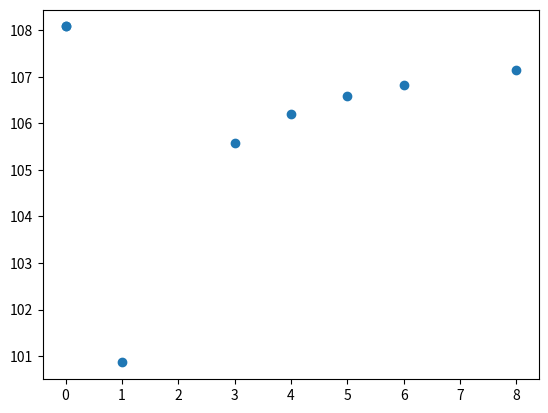

Here is the Python script that generated this plot:
import math
from matplotlib import pyplot as plot

def integrate_numerically(fnc, x_lb, x_ub, h):
    integral_sum = 0
    x = x_lb
    
    while x + h < x_ub:
        integral_sum += h * (fnc(x) + fnc(x + h)) / 2
        x += h
    
    return integral_sum

"""
Main Script
"""

cid_values = [0, 1, 3, 6, 0, 4, 5, 8]

def green_region_function(x, n):
    """
    Method that descibes the vertical height in the green region as a function of x
    """
    circle_height  = math.sqrt((10 ** 2) - ((x - 3) ** 2))
    red_function = 5 * math.sin(2 * math.pi * n * x / 13) * (math.e ** -(x / 10))

    return circle_height - red_function

integral_values = []

for n in cid_values:
    # Redefine function for different values of n.
    def fnc(x):
        return green_region_function(x, n)

    # Run integral and add to list
    area = integrate_numerically(fnc, 0, 13, 0.02)
    integral_values.append(area)

# Plot list again the values of n
plot.scatter(cid_values, integral_values)
plot.show()